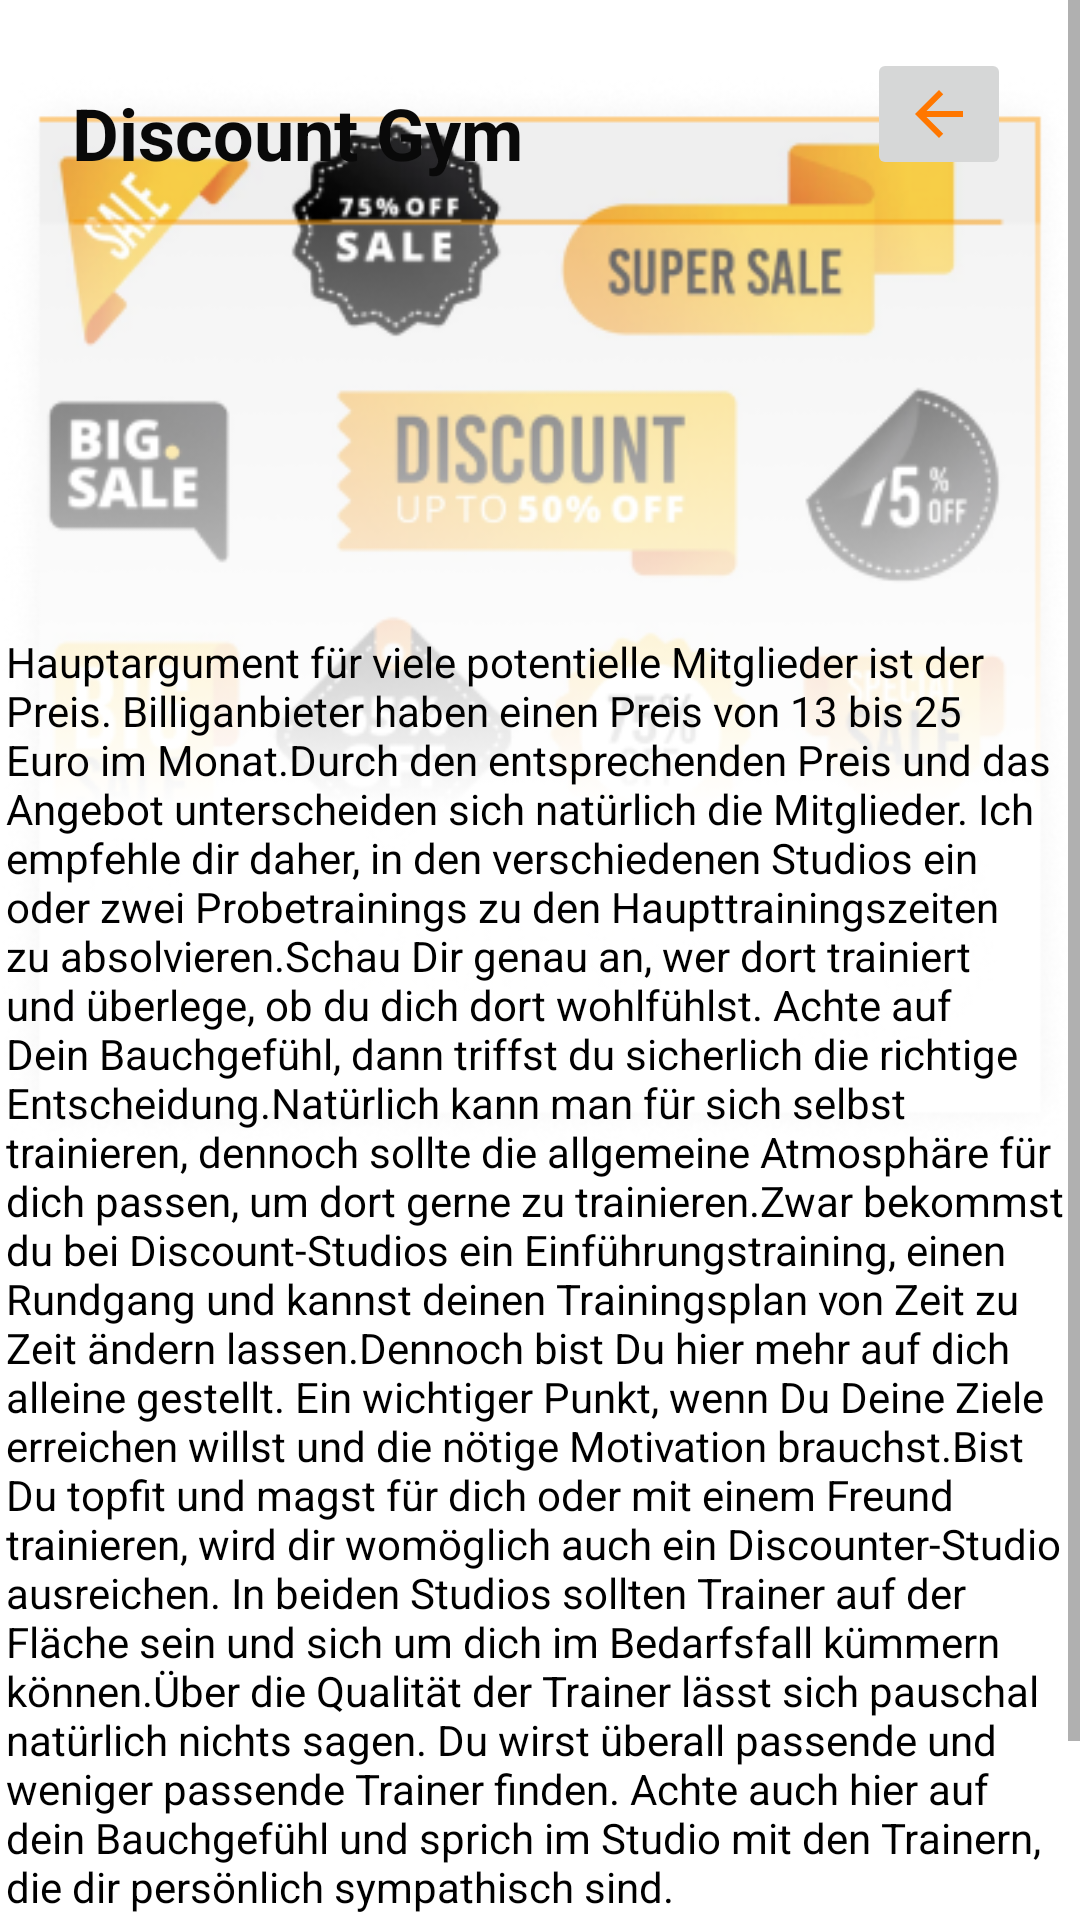

Android layout source for this screen:
<!-- AndroidManifest.xml: application theme Theme.AndroidAppTemplate -->
<!-- res/layout/fragment_discount.xml -->
<?xml version="1.0" encoding="utf-8"?>
<layout xmlns:android="http://schemas.android.com/apk/res/android"
    xmlns:app="http://schemas.android.com/apk/res-auto"
    xmlns:tools="http://schemas.android.com/tools">

    <data>

    </data>

    <FrameLayout
        android:layout_width="match_parent"
        android:layout_height="match_parent"
        tools:context=".FamilyGymFragment">

        <ScrollView
            android:layout_width="match_parent"
            android:layout_height="match_parent">

            <LinearLayout
                android:layout_width="match_parent"
                android:layout_height="wrap_content"
                android:orientation="vertical" >

                <androidx.constraintlayout.widget.ConstraintLayout
                    android:layout_width="match_parent"
                    android:layout_height="match_parent">

                    <ImageView
                        android:id="@+id/imageView30"
                        android:layout_width="wrap_content"
                        android:layout_height="wrap_content"
                        android:src="@drawable/unterschiede_03"
                        app:layout_constraintEnd_toEndOf="parent"
                        app:layout_constraintStart_toStartOf="parent"
                        app:layout_constraintTop_toTopOf="parent" />

                    <TextView
                        android:id="@+id/textView40"
                        android:layout_width="175dp"
                        android:layout_height="39dp"
                        android:layout_marginStart="24dp"
                        android:layout_marginTop="28dp"
                        android:text="Discount Gym"
                        android:textColor="#090909"
                        android:textSize="24sp"
                        android:textStyle="bold"
                        app:layout_constraintStart_toStartOf="@+id/imageView30"
                        app:layout_constraintTop_toTopOf="@+id/imageView30" />

                    <TextView
                        android:id="@+id/textView5"
                        android:layout_width="356dp"
                        android:layout_height="495dp"
                        android:layout_marginTop="144dp"
                        android:text="@string/hauptargument_f_r_viele_potentielle_mitglieder_ist_der_preis_billiganbieter_haben_einen_preis_von_13_bis_25_euro_im_monat_durch_den_entsprechenden_preis_und_das_angebot_unterscheiden_sich_nat_rlich_die_mitglieder_ich_empfehle_dir_daher_in_den_verschiedenen_studios_ein_oder_zwei_probetrainings_zu_den_haupttrainingszeiten_zu_absolvieren_schau_dir_genau_an_wer_dort_trainiert_und_berlege_ob_du_dich_dort_wohlf_hlst_achte_auf_dein_bauchgef_hl_dann_triffst_du_sicherlich_die_richtige_entscheidung_nat_rlich_kann_man_f_r_sich_selbst_trainieren_dennoch_sollte_die_allgemeine_atmosph_re_f_r_dich_passen_um_dort_gerne_zu_trainieren_zwar_bekommst_du_bei_discount_studios_ein_einf_hrungstraining_einen_rundgang_und_kannst_deinen_trainingsplan_von_zeit_zu_zeit_ndern_lassen_dennoch_bist_du_hier_mehr_auf_dich_alleine_gestellt_ein_wichtiger_punkt_wenn_du_deine_ziele_erreichen_willst_und_die_n_tige_motivation_brauchst_bist_du_topfit_und_magst_f_r_dich_oder_mit_einem_freund_trainieren_wird_dir_wom_glich_auch_ein_discounter_studio_ausreichen_in_beiden_studios_sollten_trainer_auf_der_fl_che_sein_und_sich_um_dich_im_bedarfsfall_k_mmern_k_nnen_ber_die_qualit_t_der_trainer_l_sst_sich_pauschal_nat_rlich_nichts_sagen_du_wirst_berall_passende_und_weniger_passende_trainer_finden_achte_auch_hier_auf_dein_bauchgef_hl_und_sprich_im_studio_mit_den_trainern_die_dir_pers_nlich_sympathisch_sind"
                        android:textColor="#000000"
                        app:layout_constraintEnd_toEndOf="parent"
                        app:layout_constraintHorizontal_bias="0.49"
                        app:layout_constraintStart_toStartOf="parent"
                        app:layout_constraintTop_toBottomOf="@+id/textView40" />

                    <ImageButton
                        android:id="@+id/imageButtonBack3"
                        android:layout_width="wrap_content"
                        android:layout_height="wrap_content"
                        android:layout_marginTop="16dp"
                        android:src="@drawable/ic_baseline_arrow_back_24"
                        app:layout_constraintEnd_toEndOf="parent"
                        app:layout_constraintHorizontal_bias="0.797"
                        app:layout_constraintStart_toEndOf="@+id/textView40"
                        app:layout_constraintTop_toTopOf="parent"
                        tools:ignore="TouchTargetSizeCheck,SpeakableTextPresentCheck" />

                </androidx.constraintlayout.widget.ConstraintLayout>
            </LinearLayout>
        </ScrollView>

    </FrameLayout>
</layout>
<!-- resources referenced by this layout -->
<resources>
  <!-- drawable ic_baseline_arrow_back_24 (drawable) -->
  <vector android:autoMirrored="true" android:height="24dp"
      android:tint="#FF7700" android:viewportHeight="24"
      android:viewportWidth="24" android:width="24dp" xmlns:android="http://schemas.android.com/apk/res/android">
      <path android:fillColor="@android:color/white" android:pathData="M20,11H7.83l5.59,-5.59L12,4l-8,8 8,8 1.41,-1.41L7.83,13H20v-2z"/>
  </vector>
  <string name="hauptargument_f_r_viele_potentielle_mitglieder_ist_der_preis_billiganbieter_haben_einen_preis_von_13_bis_25_euro_im_monat_durch_den_entsprechenden_preis_und_das_angebot_unterscheiden_sich_nat_rlich_die_mitglieder_ich_empfehle_dir_daher_in_den_verschiedenen_studios_ein_oder_zwei_probetrainings_zu_den_haupttrainingszeiten_zu_absolvieren_schau_dir_genau_an_wer_dort_trainiert_und_berlege_ob_du_dich_dort_wohlf_hlst_achte_auf_dein_bauchgef_hl_dann_triffst_du_sicherlich_die_richtige_entscheidung_nat_rlich_kann_man_f_r_sich_selbst_trainieren_dennoch_sollte_die_allgemeine_atmosph_re_f_r_dich_passen_um_dort_gerne_zu_trainieren_zwar_bekommst_du_bei_discount_studios_ein_einf_hrungstraining_einen_rundgang_und_kannst_deinen_trainingsplan_von_zeit_zu_zeit_ndern_lassen_dennoch_bist_du_hier_mehr_auf_dich_alleine_gestellt_ein_wichtiger_punkt_wenn_du_deine_ziele_erreichen_willst_und_die_n_tige_motivation_brauchst_bist_du_topfit_und_magst_f_r_dich_oder_mit_einem_freund_trainieren_wird_dir_wom_glich_auch_ein_discounter_studio_ausreichen_in_beiden_studios_sollten_trainer_auf_der_fl_che_sein_und_sich_um_dich_im_bedarfsfall_k_mmern_k_nnen_ber_die_qualit_t_der_trainer_l_sst_sich_pauschal_nat_rlich_nichts_sagen_du_wirst_berall_passende_und_weniger_passende_trainer_finden_achte_auch_hier_auf_dein_bauchgef_hl_und_sprich_im_studio_mit_den_trainern_die_dir_pers_nlich_sympathisch_sind">Hauptargument für viele potentielle Mitglieder ist der Preis. Billiganbieter haben einen Preis von 13 bis 25 Euro im Monat.Durch den entsprechenden Preis und das Angebot unterscheiden sich natürlich die Mitglieder. Ich empfehle dir daher, in den verschiedenen Studios ein oder zwei Probetrainings zu den Haupttrainingszeiten zu absolvieren.Schau Dir genau an, wer dort trainiert und überlege, ob du dich dort wohlfühlst. Achte auf Dein Bauchgefühl, dann triffst du sicherlich die richtige Entscheidung.Natürlich kann man für sich selbst trainieren, dennoch sollte die allgemeine Atmosphäre für dich passen, um dort gerne zu trainieren.Zwar bekommst du bei Discount-Studios ein Einführungstraining, einen Rundgang und kannst deinen Trainingsplan von Zeit zu Zeit ändern lassen.Dennoch bist Du hier mehr auf dich alleine gestellt. Ein wichtiger Punkt, wenn Du Deine Ziele erreichen willst und die nötige Motivation brauchst.Bist Du topfit und magst für dich oder mit einem Freund trainieren, wird dir womöglich auch ein Discounter-Studio ausreichen. In beiden Studios sollten Trainer auf der Fläche sein und sich um dich im Bedarfsfall kümmern können.Über die Qualität der Trainer lässt sich pauschal natürlich nichts sagen. Du wirst überall passende und weniger passende Trainer finden. Achte auch hier auf dein Bauchgefühl und sprich im Studio mit den Trainern, die dir persönlich sympathisch sind.</string>
  <color name="matt_blue">#3B5993</color>
  <color name="orange">#F89500</color>
  <color name="white">#FFFFFFFF</color>
  <color name="teal_200">#202020</color>
  <color name="teal_700">#FF018786</color>
  <color name="black">#FF000000</color>
</resources>
